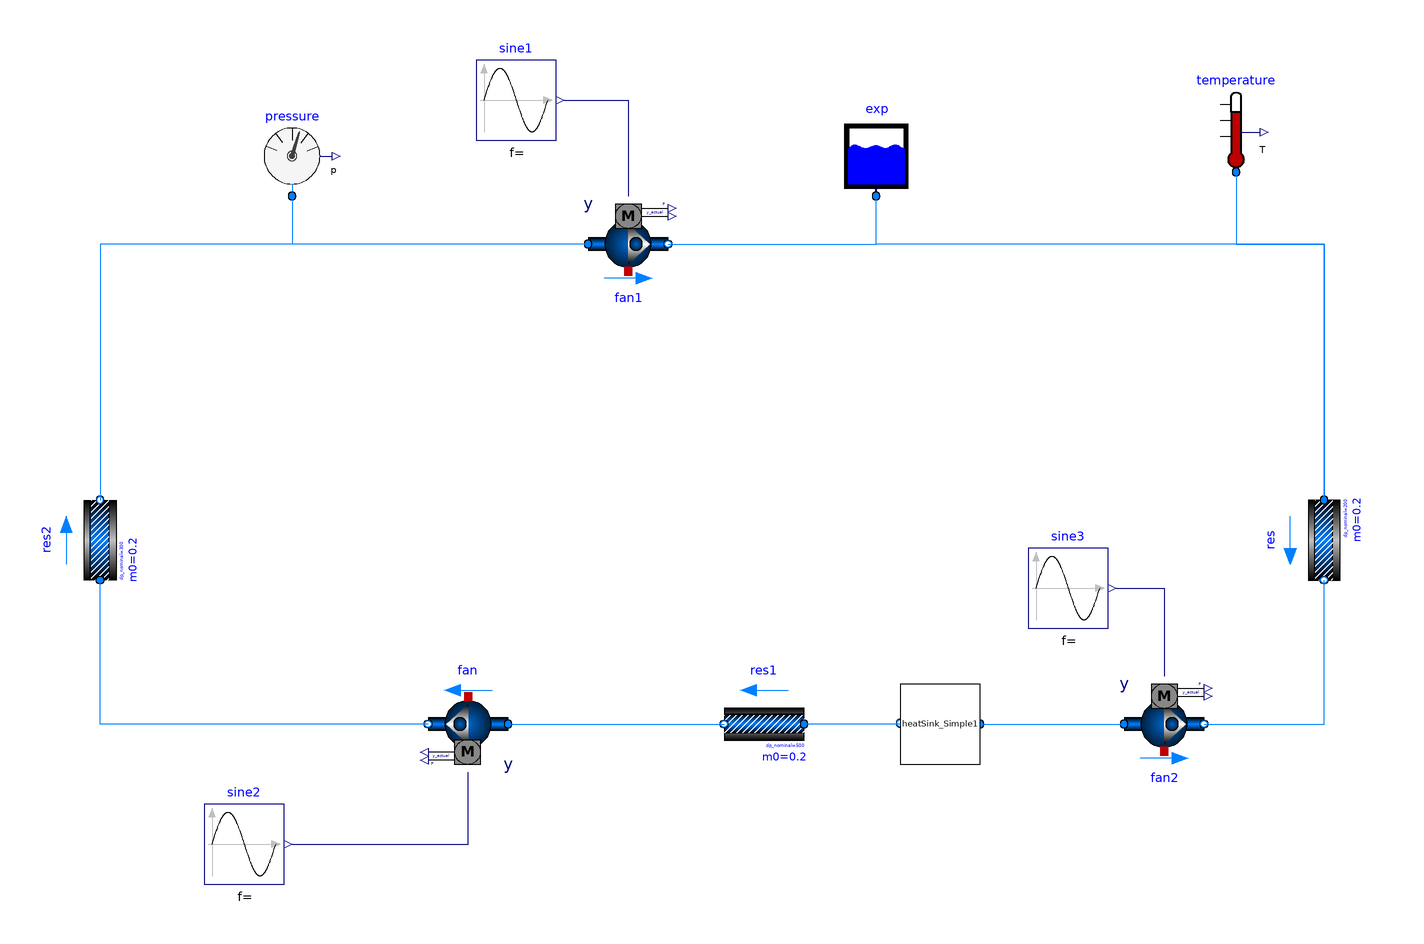

Above is the diagram view of the following Modelica model: its components placed by their Placement annotations and its connect equations drawn as lines.

model Hydraulic_Pump_fix
  Buildings.Fluid.FixedResistances.FixedResistanceDpM res(redeclare package Medium = Buildings.Media.Water, dp_nominal = 200, from_dp = true, m_flow_nominal = 0.2) annotation(Placement(visible = true, transformation(origin = {142, -28}, extent = {{-10, -10}, {10, 10}}, rotation = -90)));
  Buildings.Fluid.FixedResistances.FixedResistanceDpM res1(redeclare package Medium = Buildings.Media.Water, dp_nominal = 500, from_dp = true, m_flow_nominal = 0.2, show_T = true) annotation(Placement(visible = true, transformation(origin = {2, -74}, extent = {{10, 10}, {-10, -10}}, rotation = 0)));
  Buildings.Fluid.FixedResistances.FixedResistanceDpM res2(redeclare package Medium = Buildings.Media.Water, dp_nominal = 300, from_dp = true, m_flow_nominal = 0.2) annotation(Placement(visible = true, transformation(origin = {-164, -28}, extent = {{10, -10}, {-10, 10}}, rotation = -90)));
  Buildings.Fluid.Storage.ExpansionVessel exp(redeclare package Medium = Buildings.Media.Water, V_start = 10) annotation(Placement(visible = true, transformation(origin = {30, 68}, extent = {{-10, -10}, {10, 10}}, rotation = 0)));
  HeatingCircle_Simple.HeatSink_Simple heatSink_Simple1(heat = 20000) annotation(Placement(visible = true, transformation(origin = {46, -74}, extent = {{-10, -10}, {10, 10}}, rotation = 180)));
  Modelica.Fluid.Sensors.Temperature temperature(redeclare package Medium = Buildings.Media.Water) annotation(Placement(visible = true, transformation(origin = {120, 74}, extent = {{-10, -10}, {10, 10}}, rotation = 0)));
  Modelica.Fluid.Sensors.Pressure pressure(redeclare package Medium = Buildings.Media.Water) annotation(Placement(visible = true, transformation(origin = {-116, 68}, extent = {{-10, -10}, {10, 10}}, rotation = 0)));
  Buildings.Fluid.Movers.SpeedControlled_y fan1(redeclare package Medium = Buildings.Media.Water, per.pressure(V_flow={0.0003,0.0006,0.0008},dp={45,35,15}*1000)) annotation(Placement(visible = true, transformation(origin = {-32, 46}, extent = {{-10, -10}, {10, 10}}, rotation = 0)));
  Modelica.Blocks.Sources.Sine sine1(amplitude = 0.5, freqHz = 5 / 86400, offset = 0.5)  annotation(Placement(visible = true, transformation(origin = {-60, 82}, extent = {{-10, -10}, {10, 10}}, rotation = 0)));
  Modelica.Blocks.Sources.Sine sine2(amplitude = 0.5, freqHz = 10 / 86400, offset = 0.5)  annotation(Placement(visible = true, transformation(origin = {-128, -104}, extent = {{-10, -10}, {10, 10}}, rotation = 0)));
  Modelica.Blocks.Sources.Sine sine3(amplitude = 0.5, freqHz = 2 / 86400, offset = 0.5)  annotation(Placement(visible = true, transformation(origin = {78, -40}, extent = {{-10, -10}, {10, 10}}, rotation = 0)));
  Buildings.Fluid.Movers.SpeedControlled_y fan(redeclare package Medium = Buildings.Media.Water, per.pressure(V_flow={0.0003,0.0006,0.0008},dp={45,35,15}*1000)) annotation(Placement(visible = true, transformation(origin = {-72, -74}, extent = {{-10, -10}, {10, 10}}, rotation = 180)));
  Buildings.Fluid.Movers.SpeedControlled_y fan2(redeclare package Medium = Buildings.Media.Water, per.pressure(V_flow={0.0003,0.0006,0.0008},dp={45,35,15}*1000)) annotation(Placement(visible = true, transformation(origin = {102, -74}, extent = {{-10, -10}, {10, 10}}, rotation = 0)));
equation
  connect(sine3.y, fan2.y) annotation(Line(points = {{90, -40}, {102, -40}, {102, -62}, {102, -62}}, color = {0, 0, 127}));
  connect(sine2.y, fan.y) annotation(Line(points = {{-116, -104}, {-72, -104}, {-72, -86}, {-72, -86}}, color = {0, 0, 127}));
  connect(fan2.port_b, res.port_b) annotation(Line(points = {{112, -74}, {142, -74}, {142, -38}, {142, -38}}, color = {0, 127, 255}));
  connect(heatSink_Simple1.port_a, fan2.port_a) annotation(Line(points = {{56, -74}, {92, -74}, {92, -74}, {92, -74}}, color = {0, 127, 255}));
  connect(heatSink_Simple1.port_b, res1.port_a) annotation(Line(points = {{36, -74}, {12, -74}}, color = {0, 127, 255}));
  connect(fan.port_b, res2.port_a) annotation(Line(points = {{-82, -74}, {-164, -74}, {-164, -38}, {-164, -38}}, color = {0, 127, 255}));
  connect(fan.port_a, res1.port_b) annotation(Line(points = {{-62, -74}, {-8, -74}, {-8, -74}, {-8, -74}}, color = {0, 127, 255}));
  connect(sine1.y, fan1.y) annotation(Line(points = {{-48, 82}, {-32, 82}, {-32, 58}, {-32, 58}}, color = {0, 0, 127}));
  connect(fan1.port_a, res2.port_b) annotation(Line(points = {{-42, 46}, {-164, 46}, {-164, -18}, {-164, -18}, {-164, -18}}, color = {0, 127, 255}));
  connect(fan1.port_b, exp.port_a) annotation(Line(points = {{-22, 46}, {30, 46}, {30, 58}, {30, 58}, {30, 58}}, color = {0, 127, 255}));
  connect(temperature.port, res.port_a) annotation(Line(points = {{120, 64}, {120, 64}, {120, 46}, {142, 46}, {142, -18}, {142, -18}}, color = {0, 127, 255}));
  connect(pressure.port, res2.port_b) annotation(Line(points = {{-116, 58}, {-116, 58}, {-116, 46}, {-164, 46}, {-164, -18}, {-164, -18}, {-164, -18}}, color = {0, 127, 255}));
  connect(res.port_a, exp.port_a) annotation(Line(points = {{142, -18}, {142, -18}, {142, 46}, {30, 46}, {30, 58}, {30, 58}}, color = {0, 127, 255}));
  annotation(uses(Buildings(version = "2.1.0"), Modelica(version = "3.2.1")), Diagram(coordinateSystem(extent = {{-200, -200}, {200, 200}})), version = "", experiment(StartTime = 0, StopTime = 86400, Tolerance = 1e-06, Interval = 60));
end Hydraulic_Pump_fix;